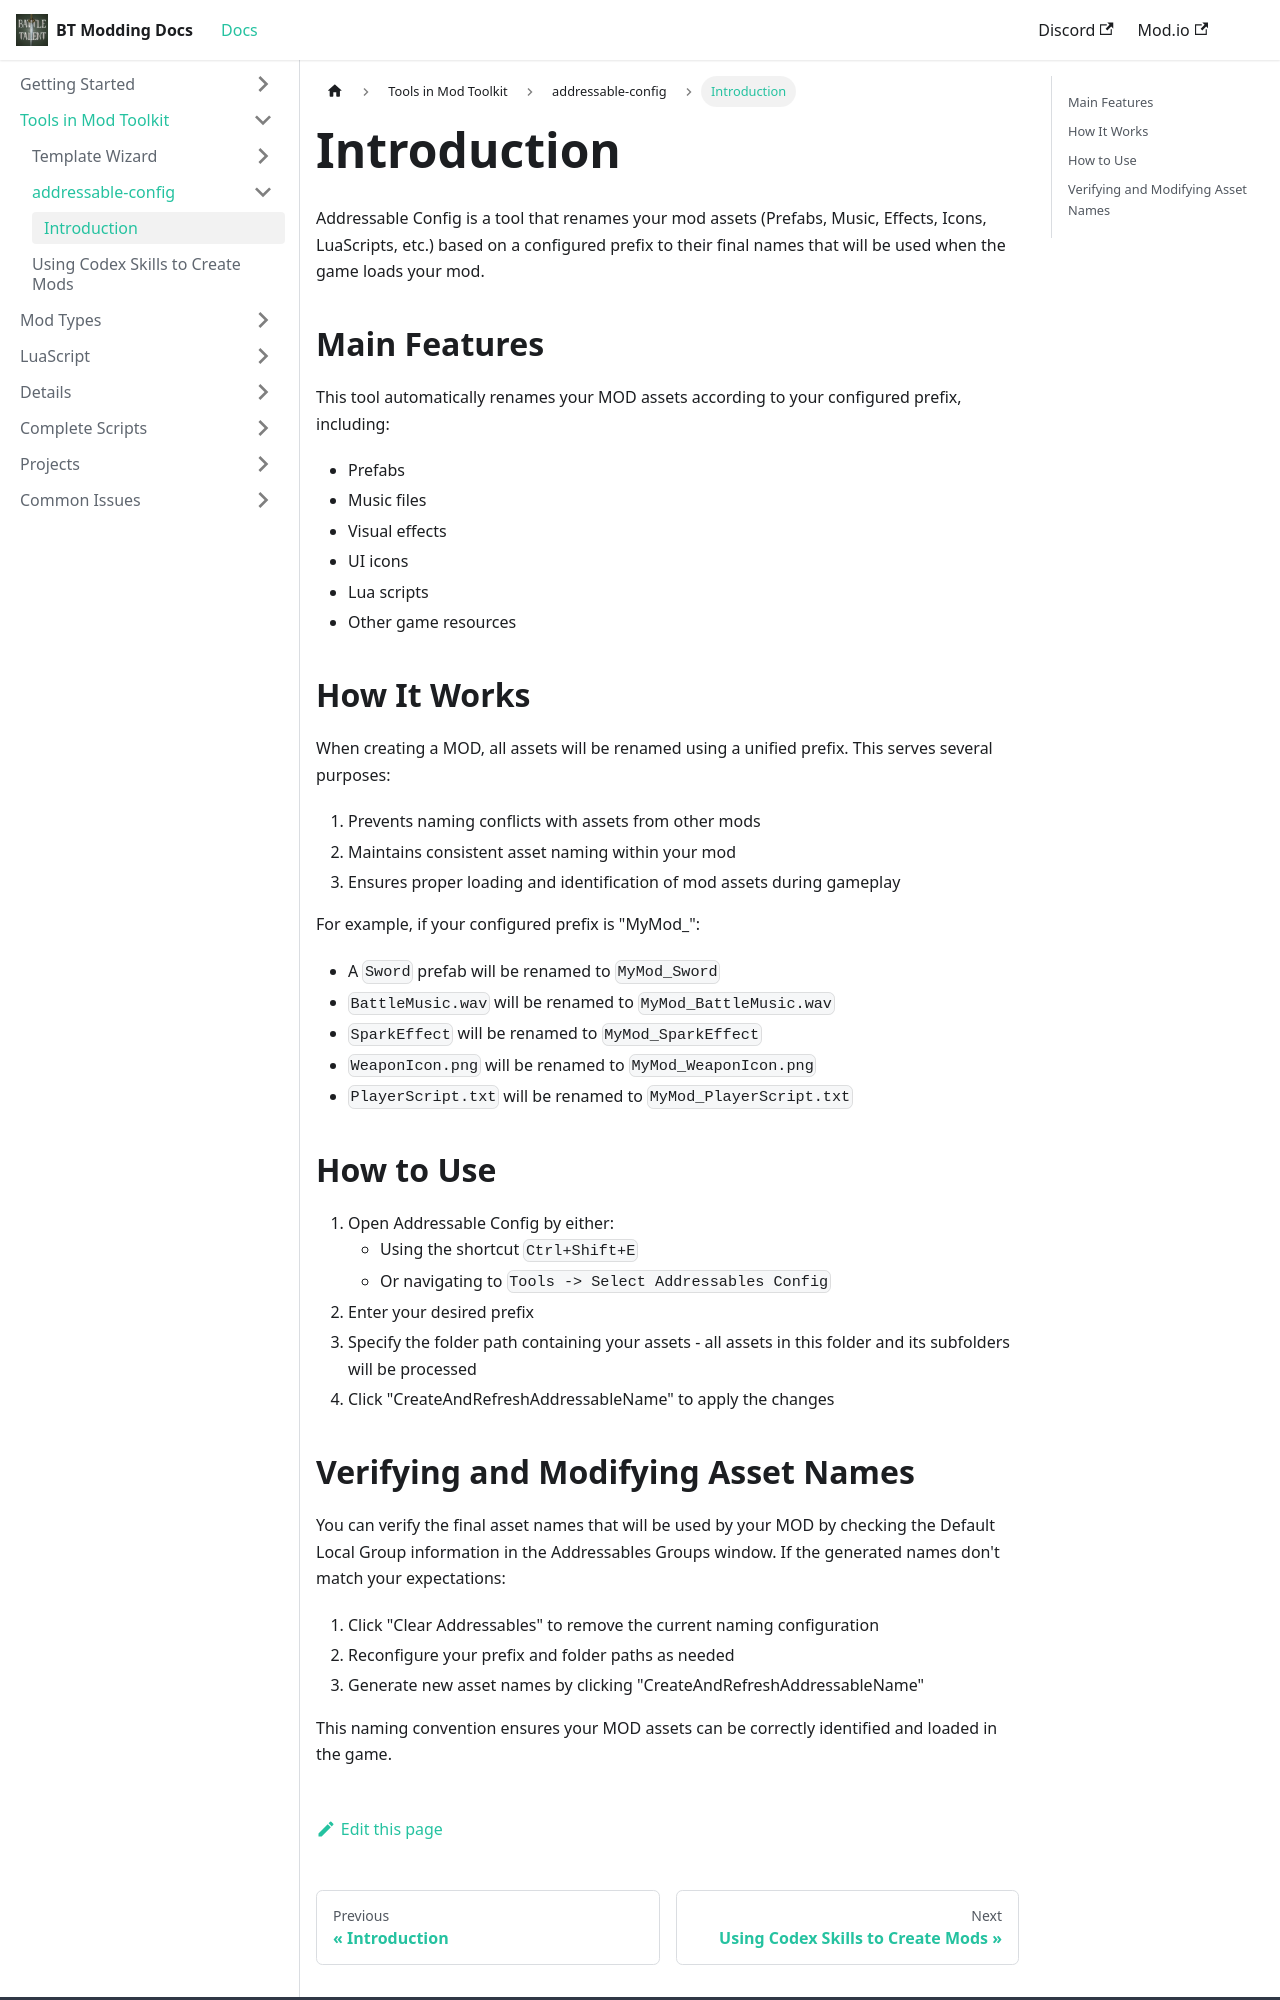

repository: BattleTalent/community-docs · page: docs/tools-in-mtk/addressable-config/Introduction.html · generator: docusaurus

# Introduction

Addressable Config is a tool that renames your mod assets (Prefabs, Music, Effects, Icons, LuaScripts, etc.) based on a configured prefix to their final names that will be used when the game loads your mod.

## Main Features

This tool automatically renames your MOD assets according to your configured prefix, including:

- Prefabs
- Music files
- Visual effects
- UI icons
- Lua scripts 
- Other game resources


## <span id="filename"> How It Works </span>

When creating a MOD, all assets will be renamed using a unified prefix. This serves several purposes:

1. Prevents naming conflicts with assets from other mods
2. Maintains consistent asset naming within your mod
3. Ensures proper loading and identification of mod assets during gameplay

For example, if your configured prefix is "MyMod_":
- A `Sword` prefab will be renamed to `MyMod_Sword`
- `BattleMusic.wav` will be renamed to `MyMod_BattleMusic.wav`
- `SparkEffect` will be renamed to `MyMod_SparkEffect`
- `WeaponIcon.png` will be renamed to `MyMod_WeaponIcon.png`
- `PlayerScript.txt` will be renamed to `MyMod_PlayerScript.txt`

## How to Use

1. Open Addressable Config by either:
   - Using the shortcut `Ctrl+Shift+E`
   - Or navigating to `Tools -> Select Addressables Config`
2. Enter your desired prefix
3. Specify the folder path containing your assets - all assets in this folder and its subfolders will be processed
4. Click "CreateAndRefreshAddressableName" to apply the changes
